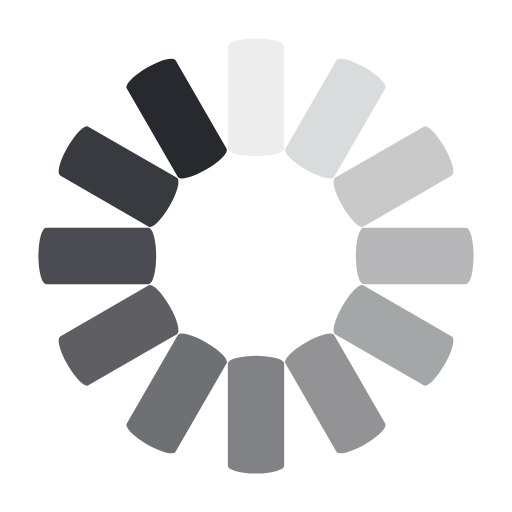
t = 0.00 s
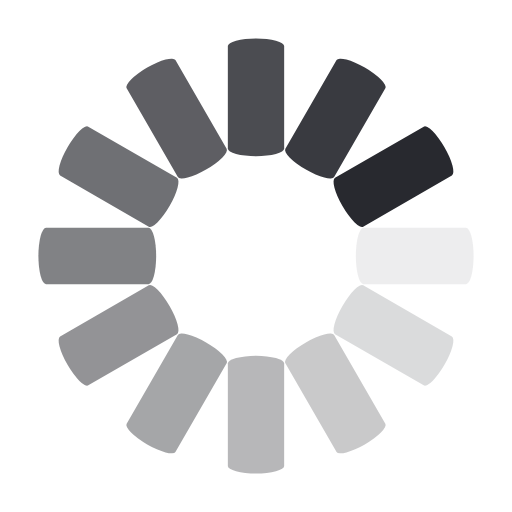
t = 0.13 s
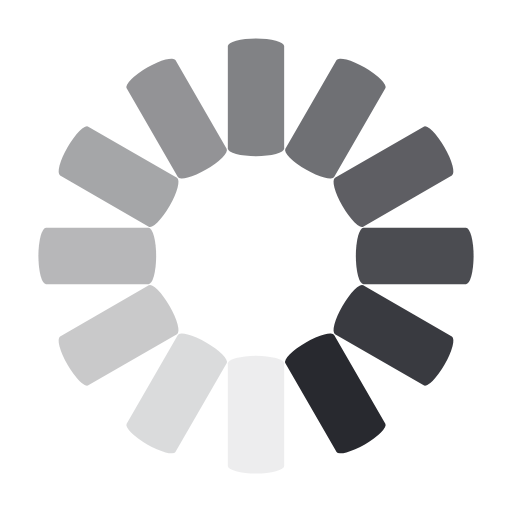
t = 0.25 s
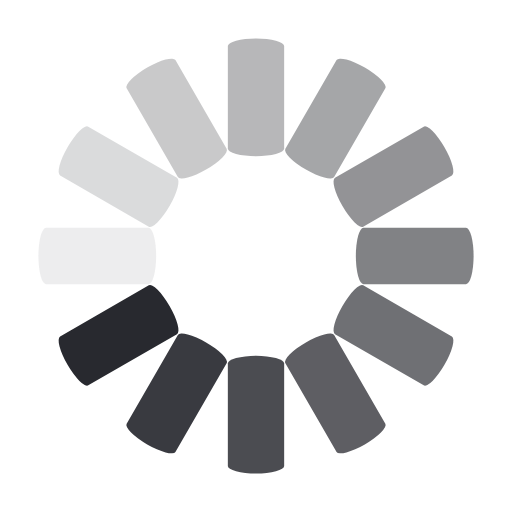
t = 0.38 s

The animated SVG that drew these frames (rendered in a browser with its animation timeline set to each time). Animation: 12 SMIL elements (animate=12); one cycle of 0.50 s, repeats indefinitely.

<svg class="lds-spinner" width="20px"  height="20px"  xmlns="http://www.w3.org/2000/svg" xmlns:xlink="http://www.w3.org/1999/xlink" viewBox="0 0 100 100" preserveAspectRatio="xMidYMid" style="background: none;"><g transform="rotate(0 50 50)" class="">
  <rect x="44.5" y="7.5" rx="8.9" ry="1.5" width="11" height="23" fill="#28292f" class="">
    <animate attributeName="opacity" values="1;0" times="0;1" dur="0.5s" begin="-0.4583333333333333s" repeatCount="indefinite" class=""></animate>
  </rect>
</g><g transform="rotate(30 50 50)" class="">
  <rect x="44.5" y="7.5" rx="8.9" ry="1.5" width="11" height="23" fill="#28292f" class="">
    <animate attributeName="opacity" values="1;0" times="0;1" dur="0.5s" begin="-0.4166666666666667s" repeatCount="indefinite" class=""></animate>
  </rect>
</g><g transform="rotate(60 50 50)" class="">
  <rect x="44.5" y="7.5" rx="8.9" ry="1.5" width="11" height="23" fill="#28292f" class="">
    <animate attributeName="opacity" values="1;0" times="0;1" dur="0.5s" begin="-0.375s" repeatCount="indefinite" class=""></animate>
  </rect>
</g><g transform="rotate(90 50 50)" class="">
  <rect x="44.5" y="7.5" rx="8.9" ry="1.5" width="11" height="23" fill="#28292f" class="">
    <animate attributeName="opacity" values="1;0" times="0;1" dur="0.5s" begin="-0.3333333333333333s" repeatCount="indefinite" class=""></animate>
  </rect>
</g><g transform="rotate(120 50 50)" class="">
  <rect x="44.5" y="7.5" rx="8.9" ry="1.5" width="11" height="23" fill="#28292f" class="">
    <animate attributeName="opacity" values="1;0" times="0;1" dur="0.5s" begin="-0.2916666666666667s" repeatCount="indefinite" class=""></animate>
  </rect>
</g><g transform="rotate(150 50 50)" class="">
  <rect x="44.5" y="7.5" rx="8.9" ry="1.5" width="11" height="23" fill="#28292f" class="">
    <animate attributeName="opacity" values="1;0" times="0;1" dur="0.5s" begin="-0.25s" repeatCount="indefinite" class=""></animate>
  </rect>
</g><g transform="rotate(180 50 50)" class="">
  <rect x="44.5" y="7.5" rx="8.9" ry="1.5" width="11" height="23" fill="#28292f" class="">
    <animate attributeName="opacity" values="1;0" times="0;1" dur="0.5s" begin="-0.20833333333333334s" repeatCount="indefinite" class=""></animate>
  </rect>
</g><g transform="rotate(210 50 50)" class="">
  <rect x="44.5" y="7.5" rx="8.9" ry="1.5" width="11" height="23" fill="#28292f" class="">
    <animate attributeName="opacity" values="1;0" times="0;1" dur="0.5s" begin="-0.16666666666666666s" repeatCount="indefinite" class=""></animate>
  </rect>
</g><g transform="rotate(240 50 50)" class="">
  <rect x="44.5" y="7.5" rx="8.9" ry="1.5" width="11" height="23" fill="#28292f" class="">
    <animate attributeName="opacity" values="1;0" times="0;1" dur="0.5s" begin="-0.125s" repeatCount="indefinite" class=""></animate>
  </rect>
</g><g transform="rotate(270 50 50)" class="">
  <rect x="44.5" y="7.5" rx="8.9" ry="1.5" width="11" height="23" fill="#28292f" class="">
    <animate attributeName="opacity" values="1;0" times="0;1" dur="0.5s" begin="-0.08333333333333333s" repeatCount="indefinite" class=""></animate>
  </rect>
</g><g transform="rotate(300 50 50)" class="">
  <rect x="44.5" y="7.5" rx="8.9" ry="1.5" width="11" height="23" fill="#28292f" class="">
    <animate attributeName="opacity" values="1;0" times="0;1" dur="0.5s" begin="-0.041666666666666664s" repeatCount="indefinite" class=""></animate>
  </rect>
</g><g transform="rotate(330 50 50)" class="">
  <rect x="44.5" y="7.5" rx="8.9" ry="1.5" width="11" height="23" fill="#28292f" class="">
    <animate attributeName="opacity" values="1;0" times="0;1" dur="0.5s" begin="0s" repeatCount="indefinite" class=""></animate>
  </rect>
</g></svg>
